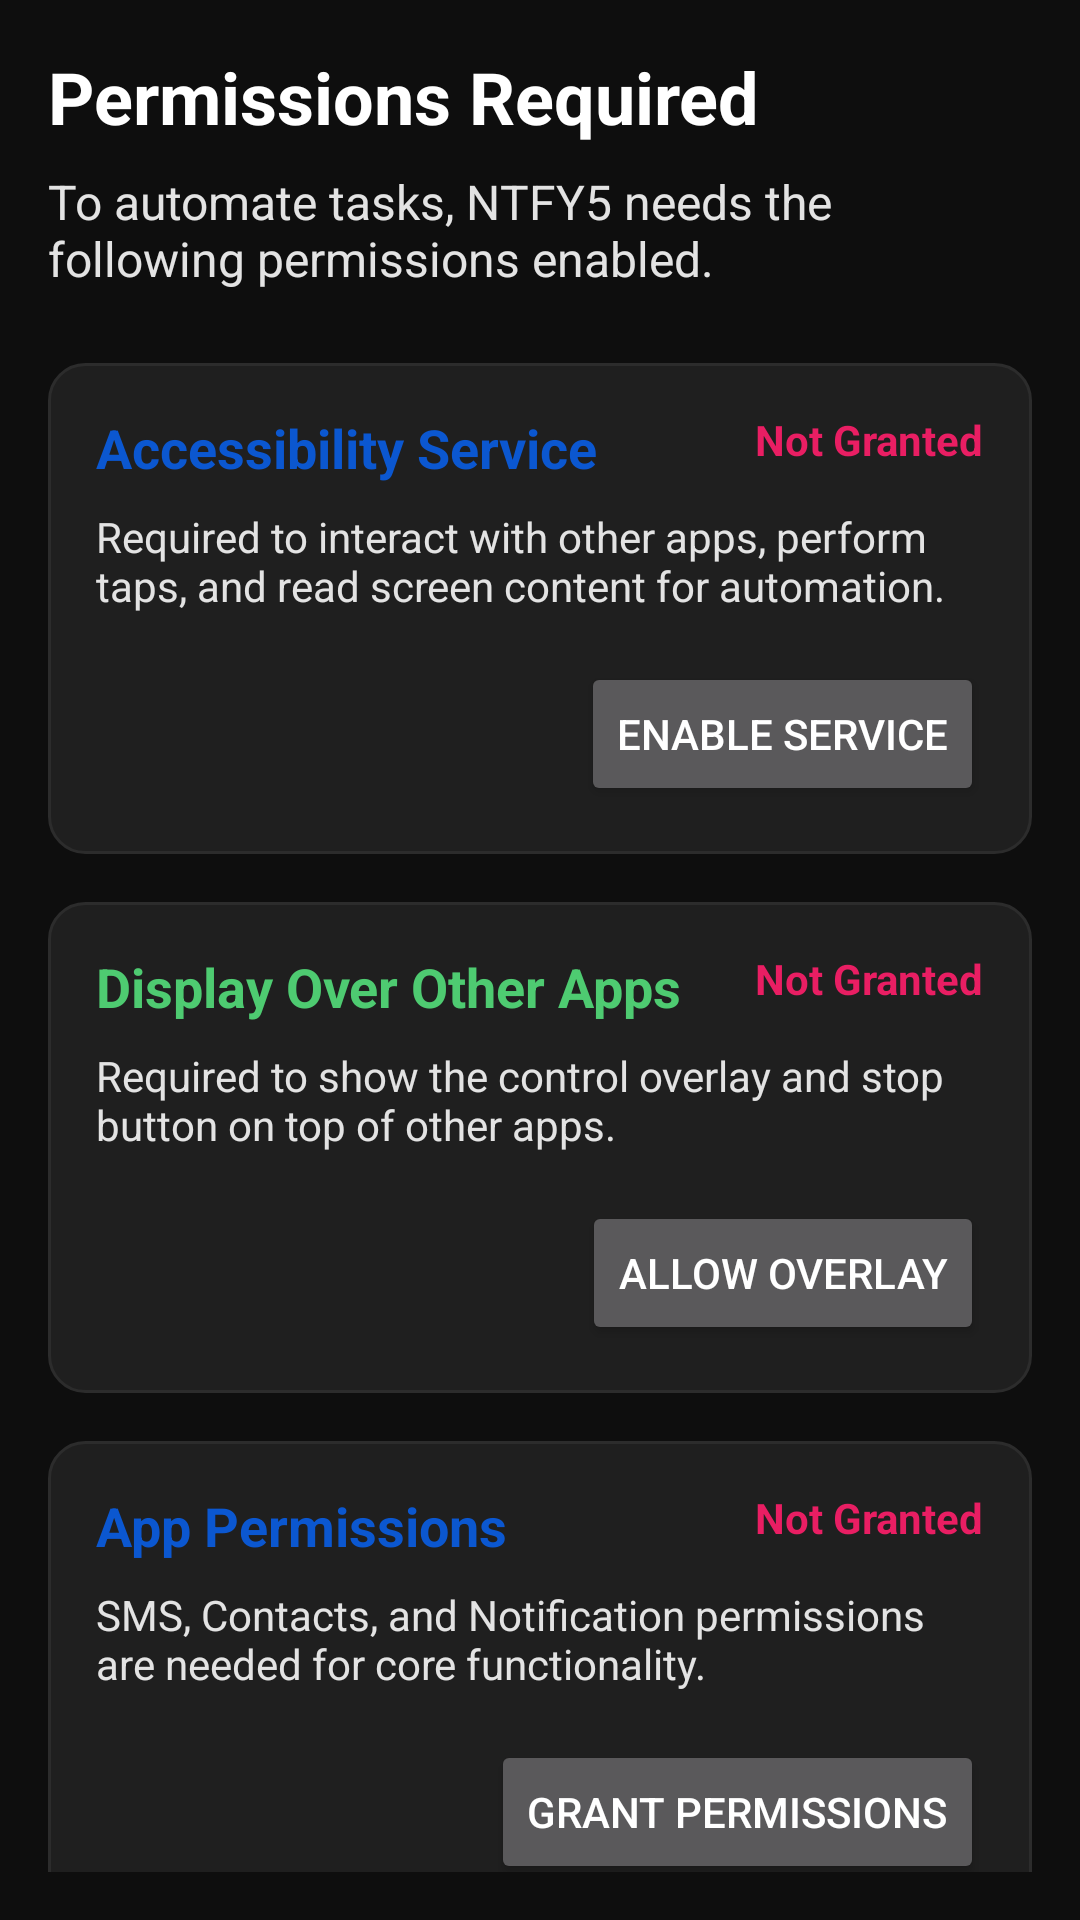

Produce the Android XML layout that renders to this screen, including the resource entries it uses.
<!-- AndroidManifest.xml: application theme Theme.NTFY5 -->
<!-- res/layout/fragment_permission_explanation.xml -->
<?xml version="1.0" encoding="utf-8"?>
<androidx.constraintlayout.widget.ConstraintLayout xmlns:android="http://schemas.android.com/apk/res/android"
    xmlns:app="http://schemas.android.com/apk/res-auto"
    xmlns:tools="http://schemas.android.com/tools"
    android:layout_width="match_parent"
    android:layout_height="match_parent"
    android:background="@color/dark_bg_primary"
    android:padding="@dimen/spacing_medium">

    <TextView
        android:id="@+id/title_text"
        android:layout_width="0dp"
        android:layout_height="wrap_content"
        android:text="Permissions Required"
        android:textColor="@color/text_primary"
        android:textSize="@dimen/text_size_title"
        android:textStyle="bold"
        app:layout_constraintEnd_toEndOf="parent"
        app:layout_constraintStart_toStartOf="parent"
        app:layout_constraintTop_toTopOf="parent" />

    <TextView
        android:id="@+id/subtitle_text"
        android:layout_width="0dp"
        android:layout_height="wrap_content"
        android:layout_marginTop="@dimen/spacing_small"
        android:text="To automate tasks, NTFY5 needs the following permissions enabled."
        android:textColor="@color/text_secondary"
        android:textSize="@dimen/text_size_medium"
        app:layout_constraintEnd_toEndOf="parent"
        app:layout_constraintStart_toStartOf="parent"
        app:layout_constraintTop_toBottomOf="@id/title_text" />

    
    <androidx.constraintlayout.widget.ConstraintLayout
        android:id="@+id/card_accessibility"
        android:layout_width="0dp"
        android:layout_height="wrap_content"
        android:layout_marginTop="@dimen/spacing_large"
        android:background="@drawable/bg_card_outlined"
        android:padding="@dimen/spacing_medium"
        app:layout_constraintEnd_toEndOf="parent"
        app:layout_constraintStart_toStartOf="parent"
        app:layout_constraintTop_toBottomOf="@id/subtitle_text">

        <TextView
            android:id="@+id/accessibility_title"
            android:layout_width="0dp"
            android:layout_height="wrap_content"
            android:text="Accessibility Service"
            android:textColor="@color/accent_blue"
            android:textSize="@dimen/text_size_large"
            android:textStyle="bold"
            app:layout_constraintStart_toStartOf="parent"
            app:layout_constraintTop_toTopOf="parent" />

        <TextView
            android:id="@+id/accessibility_status"
            android:layout_width="wrap_content"
            android:layout_height="wrap_content"
            android:text="Not Granted"
            android:textColor="@color/pink_500"
            android:textStyle="bold"
            app:layout_constraintEnd_toEndOf="parent"
            app:layout_constraintTop_toTopOf="parent" />

        <TextView
            android:id="@+id/accessibility_desc"
            android:layout_width="0dp"
            android:layout_height="wrap_content"
            android:layout_marginTop="@dimen/spacing_small"
            android:text="Required to interact with other apps, perform taps, and read screen content for automation."
            android:textColor="@color/text_secondary"
            app:layout_constraintEnd_toEndOf="parent"
            app:layout_constraintStart_toStartOf="parent"
            app:layout_constraintTop_toBottomOf="@id/accessibility_title" />

        <Button
            android:id="@+id/btn_grant_accessibility"
            android:layout_width="wrap_content"
            android:layout_height="wrap_content"
            android:layout_marginTop="@dimen/spacing_medium"
            android:text="Enable Service"
            app:layout_constraintEnd_toEndOf="parent"
            app:layout_constraintTop_toBottomOf="@id/accessibility_desc" />

    </androidx.constraintlayout.widget.ConstraintLayout>

    
    <androidx.constraintlayout.widget.ConstraintLayout
        android:id="@+id/card_overlay"
        android:layout_width="0dp"
        android:layout_height="wrap_content"
        android:layout_marginTop="@dimen/spacing_medium"
        android:background="@drawable/bg_card_outlined"
        android:padding="@dimen/spacing_medium"
        app:layout_constraintEnd_toEndOf="parent"
        app:layout_constraintStart_toStartOf="parent"
        app:layout_constraintTop_toBottomOf="@id/card_accessibility">

        <TextView
            android:id="@+id/overlay_title"
            android:layout_width="0dp"
            android:layout_height="wrap_content"
            android:text="Display Over Other Apps"
            android:textColor="@color/accent_green"
            android:textSize="@dimen/text_size_large"
            android:textStyle="bold"
            app:layout_constraintStart_toStartOf="parent"
            app:layout_constraintTop_toTopOf="parent" />

        <TextView
            android:id="@+id/overlay_status"
            android:layout_width="wrap_content"
            android:layout_height="wrap_content"
            android:text="Not Granted"
            android:textColor="@color/pink_500"
            android:textStyle="bold"
            app:layout_constraintEnd_toEndOf="parent"
            app:layout_constraintTop_toTopOf="parent" />

        <TextView
            android:id="@+id/overlay_desc"
            android:layout_width="0dp"
            android:layout_height="wrap_content"
            android:layout_marginTop="@dimen/spacing_small"
            android:text="Required to show the control overlay and stop button on top of other apps."
            android:textColor="@color/text_secondary"
            app:layout_constraintEnd_toEndOf="parent"
            app:layout_constraintStart_toStartOf="parent"
            app:layout_constraintTop_toBottomOf="@id/overlay_title" />

        <Button
            android:id="@+id/btn_grant_overlay"
            android:layout_width="wrap_content"
            android:layout_height="wrap_content"
            android:layout_marginTop="@dimen/spacing_medium"
            android:text="Allow Overlay"
            app:layout_constraintEnd_toEndOf="parent"
            app:layout_constraintTop_toBottomOf="@id/overlay_desc" />

    </androidx.constraintlayout.widget.ConstraintLayout>

    
    <androidx.constraintlayout.widget.ConstraintLayout
        android:id="@+id/card_standard"
        android:layout_width="0dp"
        android:layout_height="wrap_content"
        android:layout_marginTop="@dimen/spacing_medium"
        android:background="@drawable/bg_card_outlined"
        android:padding="@dimen/spacing_medium"
        app:layout_constraintEnd_toEndOf="parent"
        app:layout_constraintStart_toStartOf="parent"
        app:layout_constraintTop_toBottomOf="@id/card_overlay">

        <TextView
            android:id="@+id/standard_title"
            android:layout_width="0dp"
            android:layout_height="wrap_content"
            android:text="App Permissions"
            android:textColor="@color/accent_blue"
            android:textSize="@dimen/text_size_large"
            android:textStyle="bold"
            app:layout_constraintStart_toStartOf="parent"
            app:layout_constraintTop_toTopOf="parent" />

        <TextView
            android:id="@+id/standard_status"
            android:layout_width="wrap_content"
            android:layout_height="wrap_content"
            android:text="Not Granted"
            android:textColor="@color/pink_500"
            android:textStyle="bold"
            app:layout_constraintEnd_toEndOf="parent"
            app:layout_constraintTop_toTopOf="parent" />

        <TextView
            android:id="@+id/standard_desc"
            android:layout_width="0dp"
            android:layout_height="wrap_content"
            android:layout_marginTop="@dimen/spacing_small"
            android:text="SMS, Contacts, and Notification permissions are needed for core functionality."
            android:textColor="@color/text_secondary"
            app:layout_constraintEnd_toEndOf="parent"
            app:layout_constraintStart_toStartOf="parent"
            app:layout_constraintTop_toBottomOf="@id/standard_title" />

        <Button
            android:id="@+id/btn_grant_standard"
            android:layout_width="wrap_content"
            android:layout_height="wrap_content"
            android:layout_marginTop="@dimen/spacing_medium"
            android:text="Grant Permissions"
            app:layout_constraintEnd_toEndOf="parent"
            app:layout_constraintTop_toBottomOf="@id/standard_desc" />

    </androidx.constraintlayout.widget.ConstraintLayout>

    <Button
        android:id="@+id/btn_continue"
        android:layout_width="0dp"
        android:layout_height="@dimen/button_height"
        android:layout_marginTop="@dimen/spacing_xlarge"
        android:text="Continue"
        android:enabled="false"
        app:layout_constraintBottom_toBottomOf="parent"
        app:layout_constraintEnd_toEndOf="parent"
        app:layout_constraintStart_toStartOf="parent"
        app:layout_constraintTop_toBottomOf="@id/card_standard"
        app:layout_constraintVertical_bias="1.0" />

</androidx.constraintlayout.widget.ConstraintLayout>
<!-- resources referenced by this layout -->
<resources>
  <color name="accent_blue">#0B57D0</color>
  <color name="accent_green">#4ECB71</color>
  <color name="dark_bg_primary">#0E0E0E</color>
  <color name="pink_500">#E91E63</color>
  <color name="text_primary">#FFFFFF</color>
  <color name="text_secondary">#E3E3E3</color>
  <dimen name="button_height">48dp</dimen>
  <dimen name="spacing_large">24dp</dimen>
  <dimen name="spacing_medium">16dp</dimen>
  <dimen name="spacing_small">8dp</dimen>
  <dimen name="spacing_xlarge">32dp</dimen>
  <dimen name="text_size_large">18sp</dimen>
  <dimen name="text_size_medium">16sp</dimen>
  <dimen name="text_size_title">24sp</dimen>
  <!-- drawable bg_card_outlined (drawable) -->
  <?xml version="1.0" encoding="utf-8"?>
  <shape xmlns:android="http://schemas.android.com/apk/res/android">
      <solid android:color="@color/dark_bg_secondary" />
      <corners android:radius="12dp" />
      <stroke android:width="1dp" android:color="@color/divider" />
  </shape>
  <style name="Theme.NTFY5" parent="Base.Theme.NTFY5" />
  <color name="dark_bg_secondary">#1F1F1F</color>
  <color name="divider">#2C2C2C</color>
  <style name="Base.Theme.NTFY5" parent="Theme.Material3.Dark.NoActionBar">
          
          <item name="colorPrimary">@color/accent_blue</item>
          <item name="colorOnPrimary">@color/white</item>
          <item name="colorSecondary">@color/accent_green</item>
          <item name="colorOnSecondary">@color/white</item>
          <item name="colorTertiary">@color/accent_blue</item>
          <item name="colorOnTertiary">@color/white</item>
          <item name="android:colorBackground">@color/dark_bg_primary</item>
          <item name="android:textColorPrimary">@color/text_primary</item>
          <item name="android:textColorSecondary">@color/text_secondary</item>
      </style>
  <color name="white">#FFFFFFFF</color>
</resources>
